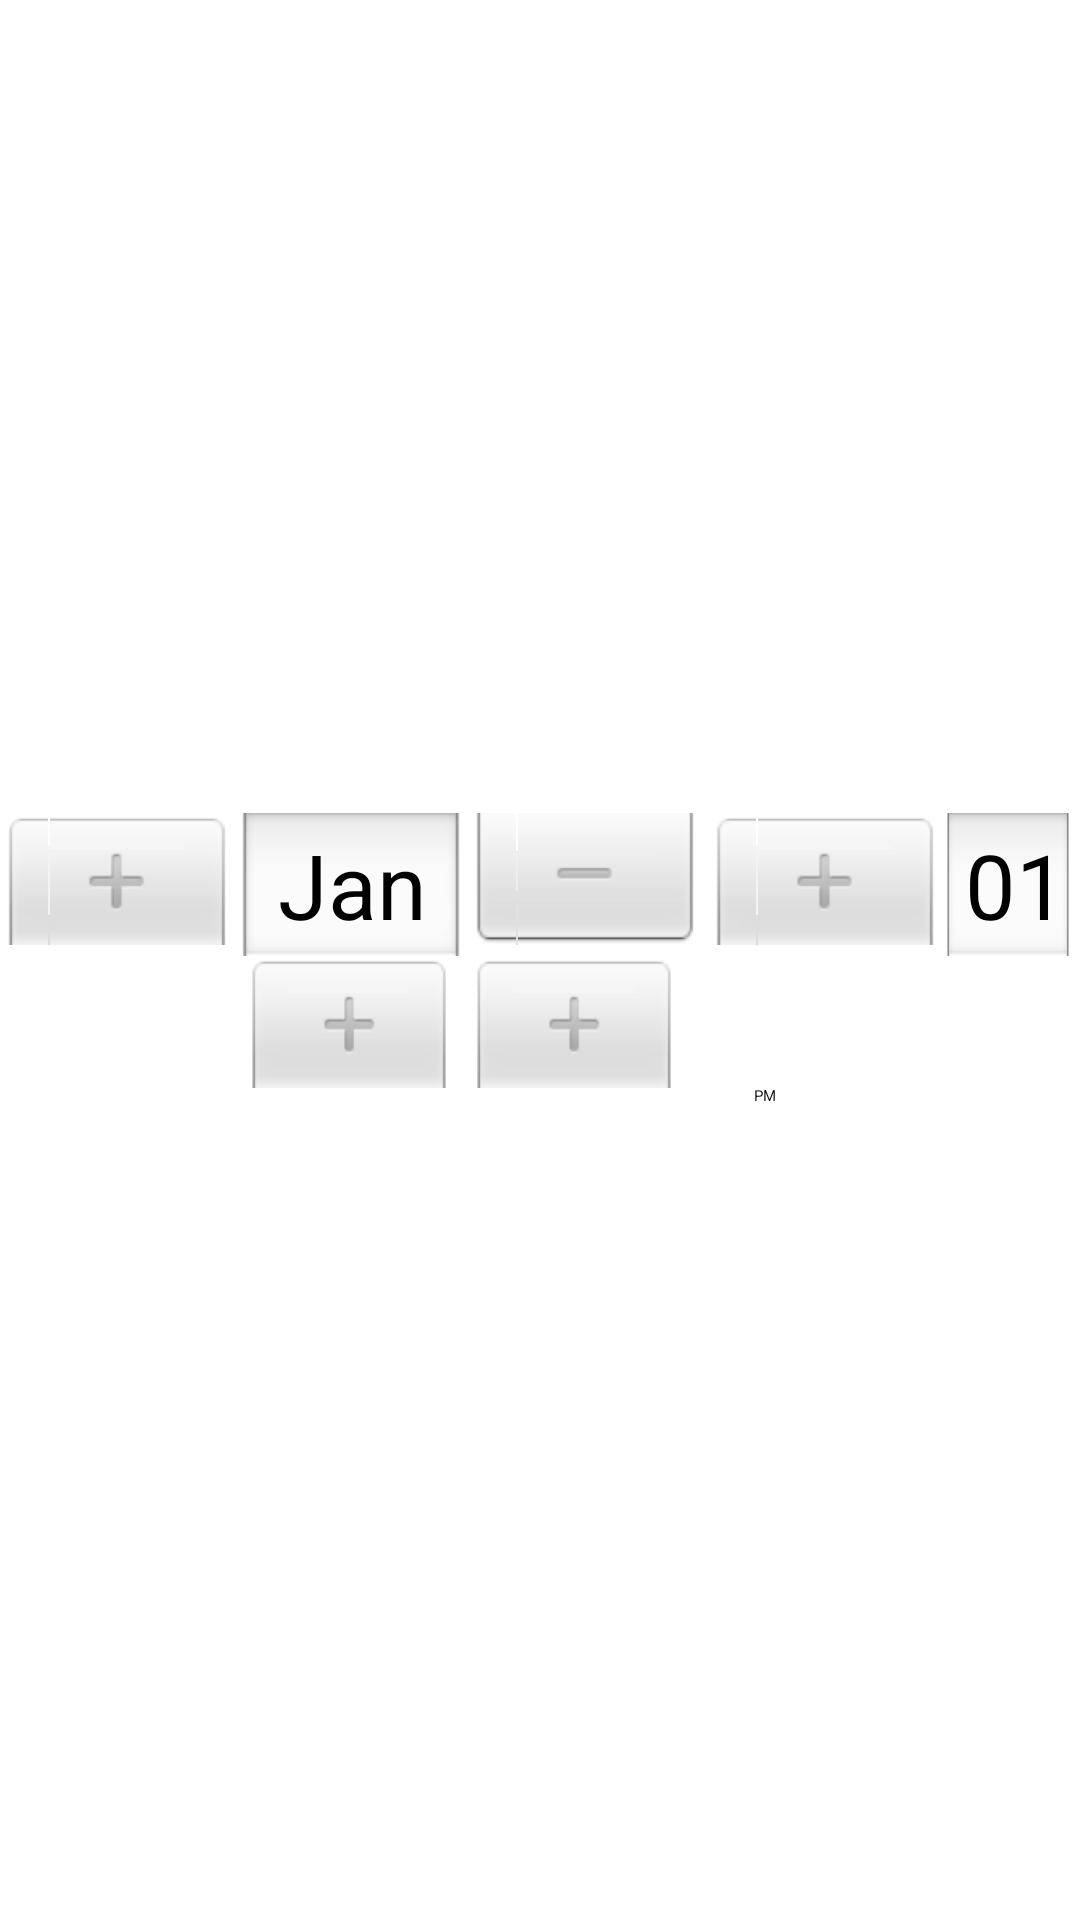

This screen was rendered from an Android layout file. Write that file and the resources it references.
<!-- AndroidManifest.xml: application theme MaterialDrawerTheme.Light -->
<!-- res/layout/widget_time_picker.xml -->
<LinearLayout xmlns:android="http://schemas.android.com/apk/res/android"
    android:layout_width="fill_parent"
    android:layout_height="fill_parent"
    android:layout_gravity="center_horizontal"
    android:gravity="center"
    android:orientation="horizontal">

    <LinearLayout
        android:id="@+id/pickers"
        android:layout_width="wrap_content"
        android:layout_height="wrap_content"
        android:layout_weight="1"
        android:gravity="center"
        android:orientation="vertical">

        <DatePicker
            android:id="@+id/datePicker"
            android:layout_width="wrap_content"
            android:layout_height="wrap_content"
            android:spinnersShown="true"
            android:calendarViewShown="false">

        </DatePicker>

        <TimePicker
            android:id="@+id/timePicker"
            android:layout_width="wrap_content"
            android:layout_height="wrap_content">

        </TimePicker>

    </LinearLayout>
    

</LinearLayout>
<!-- resources referenced by this layout -->
<resources>

</resources>
